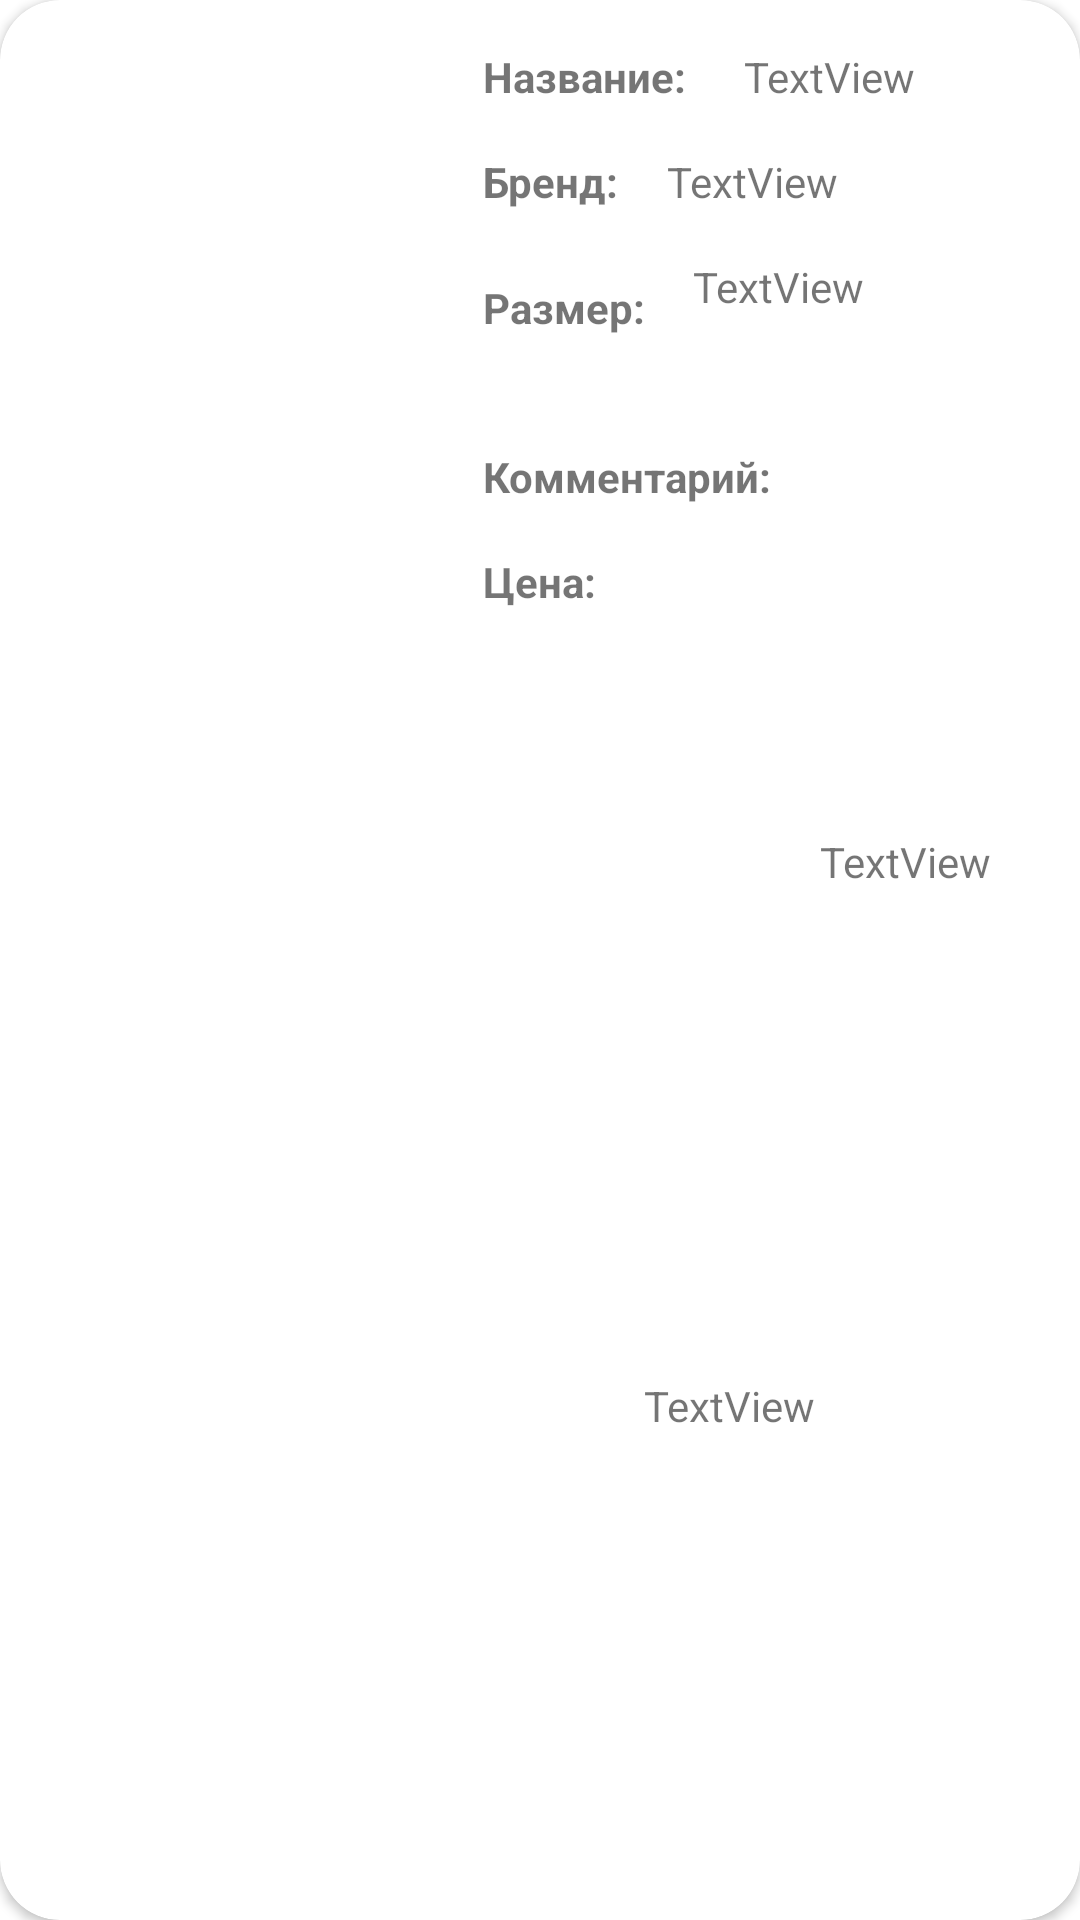

Produce the Android XML layout that renders to this screen, including the resource entries it uses.
<!-- AndroidManifest.xml: application theme Theme.Doyouknowkoko -->
<!-- res/layout/recycler_item.xml -->
<?xml version="1.0" encoding="utf-8"?>
<androidx.cardview.widget.CardView
    xmlns:android="http://schemas.android.com/apk/res/android"
    xmlns:app="http://schemas.android.com/apk/res-auto"
    xmlns:tools="http://schemas.android.com/tools"
    android:layout_width="match_parent"
    android:layout_height="wrap_content"
    android:layout_marginHorizontal="10dp"
    android:layout_marginTop="10dp"
    android:layout_marginBottom="20dp"
    android:scrollbars="vertical"
    app:cardCornerRadius="20dp">


    <androidx.constraintlayout.widget.ConstraintLayout
        android:layout_width="match_parent"
        android:layout_height="match_parent">


        <TextView
            android:id="@+id/tv_name_field"
            android:layout_width="wrap_content"
            android:layout_height="wrap_content"
            android:layout_marginTop="16dp"
            android:text="Название: "
            android:textStyle="bold"
            app:layout_constraintStart_toEndOf="@+id/imageView"
            app:layout_constraintTop_toTopOf="parent" />

        <TextView
            android:id="@+id/tv_name_value"
            android:layout_width="0dp"
            android:layout_height="wrap_content"
            android:layout_marginStart="16dp"
            android:layout_marginTop="16dp"
            android:layout_marginEnd="16dp"
            android:text="TextView"
            app:layout_constraintEnd_toEndOf="parent"
            app:layout_constraintStart_toEndOf="@+id/tv_name_field"
            app:layout_constraintTop_toTopOf="parent" />

        <TextView
            android:id="@+id/tv_brand_field"
            android:layout_width="wrap_content"
            android:layout_height="wrap_content"
            android:layout_marginTop="16dp"
            android:text="Бренд:"
            android:textStyle="bold"
            app:layout_constraintStart_toEndOf="@+id/imageView"
            app:layout_constraintTop_toBottomOf="@+id/tv_name_field" />

        <TextView
            android:id="@+id/tv_brand_value"
            android:layout_width="0dp"
            android:layout_height="wrap_content"
            android:layout_marginStart="16dp"
            android:layout_marginTop="16dp"
            android:layout_marginEnd="16dp"
            android:text="TextView"
            app:layout_constraintEnd_toEndOf="parent"
            app:layout_constraintStart_toEndOf="@+id/tv_brand_field"
            app:layout_constraintTop_toBottomOf="@+id/tv_name_value" />

        <TextView
            android:id="@+id/tv_size_field"
            android:layout_width="wrap_content"
            android:layout_height="wrap_content"
            android:layout_marginTop="16dp"
            android:text="Размер:"
            android:textStyle="bold"
            app:layout_constraintBottom_toBottomOf="parent"
            app:layout_constraintStart_toEndOf="@+id/imageView"
            app:layout_constraintTop_toBottomOf="@+id/tv_brand_field"
            app:layout_constraintVertical_bias="0.013" />

        <TextView
            android:id="@+id/tv_size_value"
            android:layout_width="0dp"
            android:layout_height="wrap_content"
            android:layout_marginStart="16dp"
            android:layout_marginTop="16dp"
            android:layout_marginEnd="16dp"
            android:layout_marginBottom="16dp"
            android:text="TextView"
            app:layout_constraintBottom_toBottomOf="parent"
            app:layout_constraintEnd_toEndOf="parent"
            app:layout_constraintHorizontal_bias="1.0"
            app:layout_constraintStart_toEndOf="@+id/tv_size_field"
            app:layout_constraintTop_toBottomOf="@+id/tv_brand_value"
            app:layout_constraintVertical_bias="0.0" />

        <TextView
            android:id="@+id/tv_comment_value"
            android:layout_width="0dp"
            android:layout_height="wrap_content"
            android:layout_marginStart="16dp"
            android:layout_marginEnd="16dp"
            android:layout_marginBottom="16dp"
            android:text="TextView"
            app:layout_constraintBottom_toBottomOf="parent"
            app:layout_constraintEnd_toEndOf="parent"
            app:layout_constraintHorizontal_bias="0.0"
            app:layout_constraintStart_toEndOf="@+id/tv_comment_field"
            app:layout_constraintTop_toBottomOf="@+id/tv_size_value"
            app:layout_constraintVertical_bias="0.345" />

        <TextView
            android:id="@+id/tv_comment_field"
            android:layout_width="wrap_content"
            android:layout_height="wrap_content"
            android:layout_marginTop="16dp"
            android:layout_marginBottom="16dp"
            android:text="Комментарий:"
            android:textStyle="bold"
            app:layout_constraintBottom_toBottomOf="parent"
            app:layout_constraintStart_toEndOf="@+id/imageView"
            app:layout_constraintTop_toBottomOf="@+id/tv_size_field"
            app:layout_constraintVertical_bias="0.045" />

        <TextView
            android:id="@+id/tv_price_field"
            android:layout_width="wrap_content"
            android:layout_height="wrap_content"
            android:layout_marginTop="16dp"
            android:layout_marginBottom="16dp"
            android:text="Цена:"
            android:textStyle="bold"
            app:layout_constraintBottom_toBottomOf="parent"
            app:layout_constraintStart_toStartOf="@+id/tv_size_field"
            app:layout_constraintTop_toBottomOf="@+id/tv_comment_field"
            app:layout_constraintVertical_bias="0.0" />

        <TextView
            android:id="@+id/tv_price_value"
            android:layout_width="0dp"
            android:layout_height="wrap_content"
            android:layout_marginStart="16dp"
            android:layout_marginTop="16dp"
            android:layout_marginEnd="16dp"
            android:layout_marginBottom="16dp"
            android:text="TextView"
            app:layout_constraintBottom_toBottomOf="parent"
            app:layout_constraintEnd_toEndOf="parent"
            app:layout_constraintStart_toEndOf="@+id/tv_price_field"
            app:layout_constraintTop_toBottomOf="@+id/tv_comment_value" />

        <ImageView
            android:id="@+id/imageView"
            android:src="@drawable/ic_loading_image"
            android:layout_width="157dp"
            android:layout_height="165dp"
            android:layout_marginStart="4dp"
            android:layout_marginTop="16dp"
            app:layout_constraintStart_toStartOf="parent"
            app:layout_constraintTop_toTopOf="parent"
            tools:srcCompat="@tools:sample/avatars" />


    </androidx.constraintlayout.widget.ConstraintLayout>
</androidx.cardview.widget.CardView>
<!-- resources referenced by this layout -->
<resources>
  <style name="Theme.Doyouknowkoko" parent="Theme.MaterialComponents.DayNight.NoActionBar">
          
          <item name="colorPrimary">@color/purple_500</item>
          <item name="colorPrimaryVariant">@color/purple_700</item>
          <item name="colorOnPrimary">@color/white</item>
          
          <item name="colorSecondary">@color/teal_200</item>
          <item name="colorSecondaryVariant">@color/teal_700</item>
          <item name="colorOnSecondary">@color/black</item>
          
          <item name="android:statusBarColor" tools:targetApi="l">?attr/colorPrimaryVariant</item>
          
      </style>
  <!-- not gathered from this repository: default colours our renderer supplied (Android Studio template values) -->
  <color name="purple_500">#FF6200EE</color>
  <color name="purple_700">#FF3700B3</color>
  <color name="teal_200">#FF03DAC5</color>
  <color name="teal_700">#FF018786</color>
  <color name="black">#FF000000</color>
  <color name="white">#FFFFFFFF</color>
</resources>
